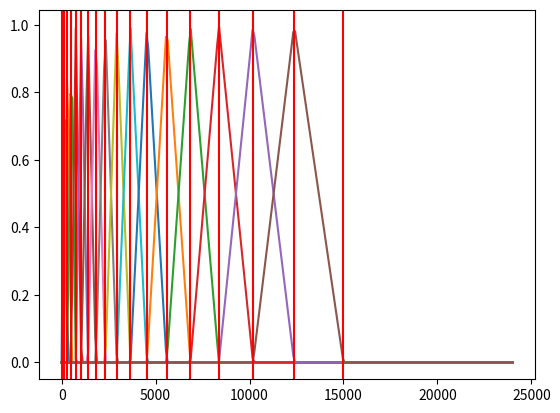

Recreate this plot in Python.
import numpy as np
from matplotlib import pyplot as plt

def FtoMel(f):
    return 2595 * np.log10(1+(f/700))

fs = 48000
fftLen = 512
nSegments = 16
shown_maxF = 15e3       # only show up to 10kHz, anything above that is meh


fs /= 2
fftLen //= 2

freqIn = np.linspace(0, fs, fftLen)

melScale = np.linspace(0, FtoMel(shown_maxF), nSegments+2)
melScaleF = 700*(10**(melScale/2595)-1)

print(freqIn)
print(melScale)
print(melScaleF)

# select nearst bins
melScaleBinCenter = np.floor( (fftLen+1)*melScaleF[:-1] / fs)
print(melScaleBinCenter)

melScaleTriangle = np.zeros((nSegments, fftLen))
for i, center in enumerate(melScaleBinCenter):
    if i == 0:
        continue
    center = int(center)
    # http://practicalcryptography.com/miscellaneous/machine-learning/guide-mel-frequency-cepstral-coefficients-mfccs/
    for k in range(fftLen):
        fq = freqIn[k]
        # print(i, center, k, fq)
        # if i != 0:


        if melScaleF[i - 1] < fq and melScaleF[i] > fq:
            melScaleTriangle[i-1][k] = (fq - melScaleF[i-1]) / (melScaleF[i] - melScaleF[i-1])

        if melScaleF[i] < fq and melScaleF[i + 1] > fq:
            melScaleTriangle[i-1][k] = (melScaleF[i+1]-fq) / (melScaleF[i+1] - melScaleF[i])

    plt.plot(freqIn, melScaleTriangle[i-1])
# for f in freqIn:
    # plt.axvline(f, color='black')
for f in melScaleF:
    plt.axvline(f, color='red')
# plt.show()

to_print = f"const q15_t melScale[{nSegments}][{fftLen}] = {{\n"
for m in melScaleTriangle:
    to_print += f"{{ {','.join(['{:d}'.format(int(i*2**15)) for i in m])} }},\n"
to_print = to_print[:-1]
to_print += "};"
print(to_print + '\n\n')

to_print = f"const uint16_t melScaleStartIDx[{nSegments}] = {{"
for m in melScaleTriangle:
    for idx, m_v in enumerate(m):
        if m_v != 0:
            to_print += f'{idx},'
            break

to_print = to_print[:-1]
to_print += "};"
print(to_print)
